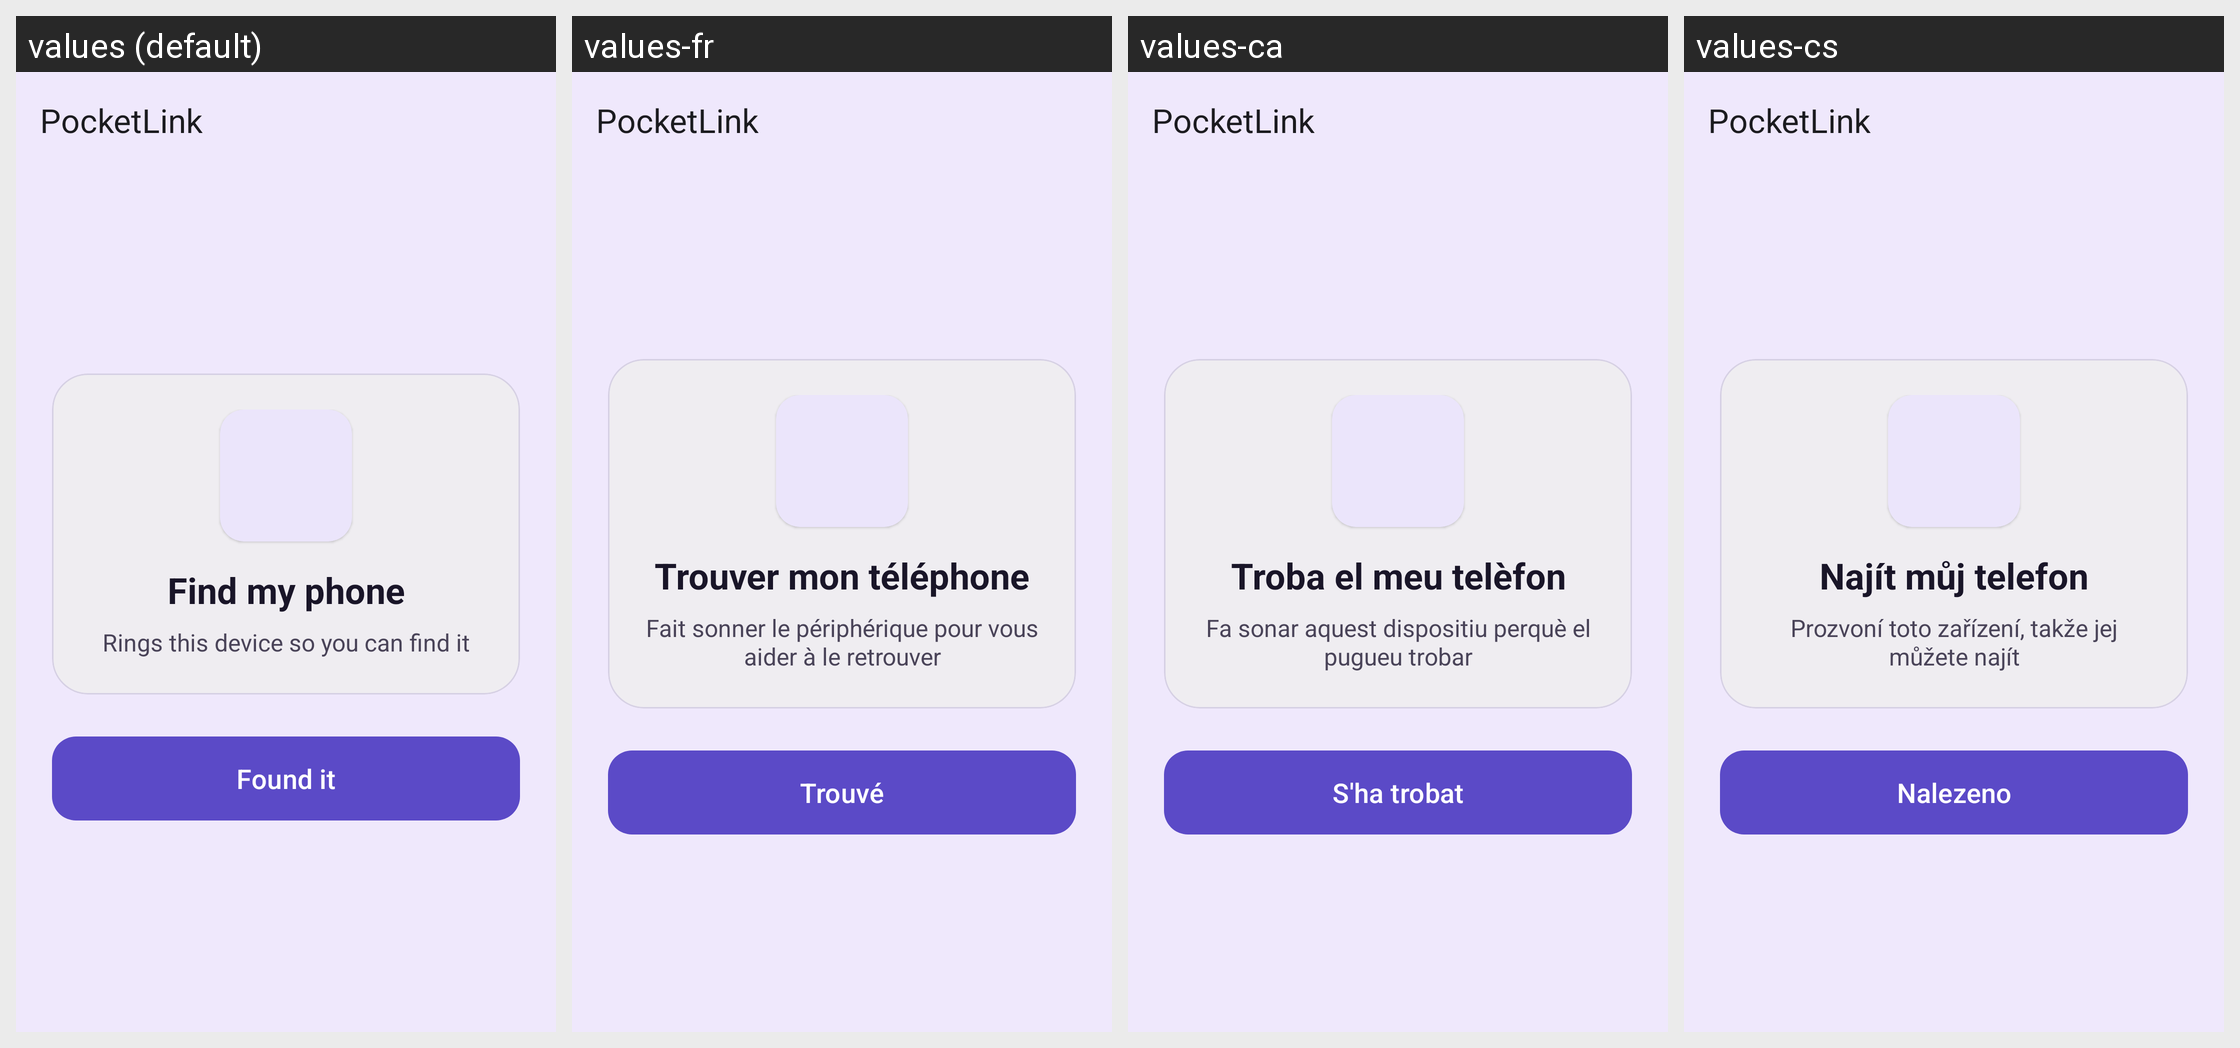

The Android screen above is rendered under several locales of the same app. Produce the string resources it draws, with the default and per-locale values.
Android screen res/layout/activity_find_my_phone.xml rendered under 4 locales, left to right: values (default), values-fr, values-ca, values-cs. Device: Nexus 5 (rendered at 1080×1920; each locale shown at half size, 540×960, under a caption strip naming it); theme PocketLinkTheme.NoActionBar.
Other locales in the repository, not shown: values-ar, values-ast, values-az, values-bg, values-bs, values-da, values-de, values-el, values-en-rGB, values-eo, values-es, values-et, values-eu, values-fi, values-ga, values-gl, values-hu, values-ia, values-in, values-is, values-it, values-iw, values-ja, values-ka, values-ko, values-lt, values-nl, values-nn, values-pl, values-pt, values-pt-rBR, values-ro, values-ru, values-sk, values-sl, values-sr, values-sv, values-ta, values-tg, values-tr, values-uk, values-zh-rCN, values-zh-rTW.
Strings drawn on this screen, with the default value and each locale's value (text and hints the layout hard-codes, and strings that could not be matched under every locale, appear in the picture but are not listed):

findmyphone_title
  values: Find my phone
  values-fr: Trouver mon téléphone
  values-ca: Troba el meu telèfon
  values-cs: Najít můj telefon

findmyphone_description
  values: Rings this device so you can find it
  values-fr: Fait sonner le périphérique pour vous aider à le retrouver
  values-ca: Fa sonar aquest dispositiu perquè el pugueu trobar
  values-cs: Prozvoní toto zařízení, takže jej můžete najít

findmyphone_found
  values: Found it
  values-fr: Trouvé
  values-ca: S'ha trobat
  values-cs: Nalezeno

kde_connect
  values: PocketLink
  values-fr: PocketLink
  values-ca: PocketLink
  values-cs: PocketLink
